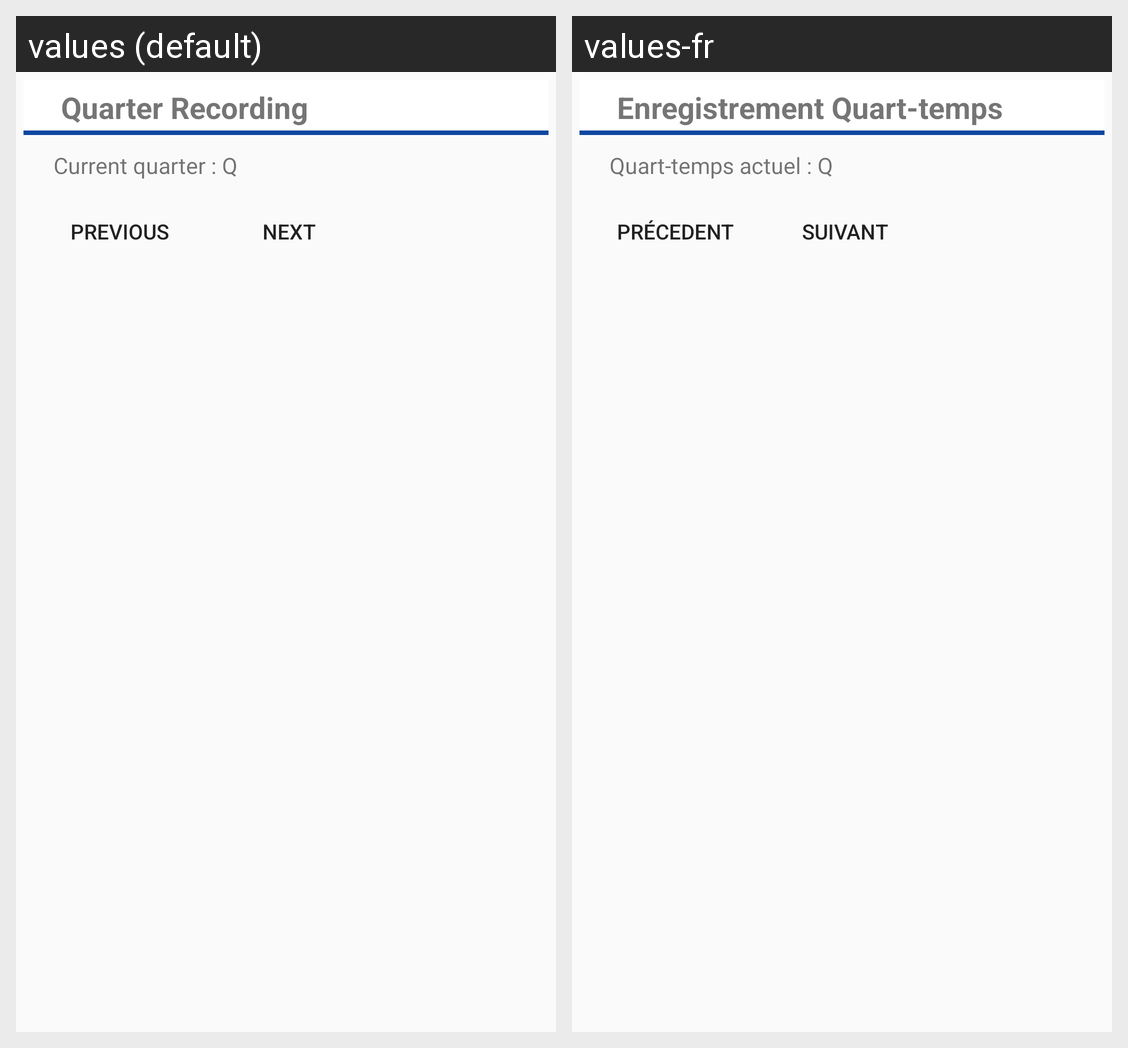

Strings drawn on this Android screen and how each of the app's shown locales translates them:
Android screen res/layout/table_buttons_quarters.xml rendered under 2 locales, left to right: values (default), values-fr. Device: Nexus 5 (rendered at 1080×1920; each locale shown at half size, 540×960, under a caption strip naming it); theme AppTheme.
Strings drawn on this screen, with the default value and each locale's value (text and hints the layout hard-codes, and strings that could not be matched under every locale, appear in the picture but are not listed):

quarter_recording
  values: Quarter Recording
  values-fr: Enregistrement Quart-temps

current_quarter_q
  values: Current quarter : Q
  values-fr: Quart-temps actuel : Q

previous
  values: PREVIOUS
  values-fr: PRÉCEDENT

next
  values: NEXT
  values-fr: SUIVANT
